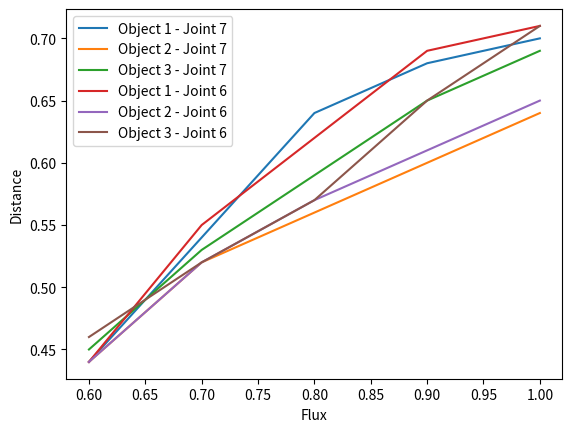
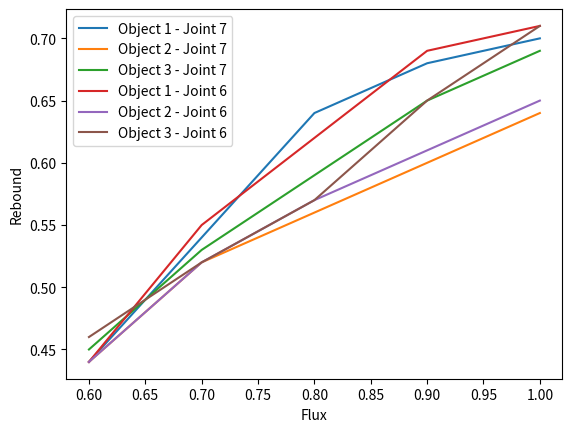

Reproduce these figures in Python, in order.
## Distance vs flux

import numpy as np
import matplotlib.pyplot as plt


flux = np.array([0.6, 0.7, 0.8, 0.9, 1.0])

obj1_7 = np.array([0.44, 0.54, 0.64, 0.68, 0.70])
obj2_7 = np.array([0.44, 0.52, 0.56, 0.60, 0.64])
obj3_7 = np.array([0.45, 0.53, 0.59, 0.65, 0.69])

obj1_6 = np.array([0.44, 0.55, 0.62, 0.69, 0.71])
obj2_6 = np.array([0.44, 0.52, 0.57, 0.61, 0.65])
obj3_6 = np.array([0.46, 0.52, 0.57, 0.65, 0.71])

plt.plot(flux, obj1_7, label='Object 1 - Joint 7')
plt.plot(flux, obj2_7, label='Object 2 - Joint 7')
plt.plot(flux, obj3_7, label='Object 3 - Joint 7')

plt.plot(flux, obj1_6, label='Object 1 - Joint 6')
plt.plot(flux, obj2_6, label='Object 2 - Joint 6')
plt.plot(flux, obj3_6, label='Object 3 - Joint 6')
plt.xlabel('Flux')
plt.ylabel('Distance')
plt.legend()
plt.show()

## rebound vs flux

r1_7 = np.array([0.44, 0.54, 0.64, 0.68, 0.70])
r2_7 = np.array([0.44, 0.52, 0.56, 0.60, 0.64])
r3_7 = np.array([0.45, 0.53, 0.59, 0.65, 0.69])

r1_6 = np.array([0.44, 0.55, 0.62, 0.69, 0.71])
r2_6 = np.array([0.44, 0.52, 0.57, 0.61, 0.65])
r3_6 = np.array([0.46, 0.52, 0.57, 0.65, 0.71])

plt.plot(flux, r1_7, label='Object 1 - Joint 7')
plt.plot(flux, r2_7, label='Object 2 - Joint 7')
plt.plot(flux, r3_7, label='Object 3 - Joint 7')

plt.plot(flux, r1_6, label='Object 1 - Joint 6')
plt.plot(flux, r2_6, label='Object 2 - Joint 6')
plt.plot(flux, r3_6, label='Object 3 - Joint 6')
plt.xlabel('Flux')
plt.ylabel('Rebound')
plt.legend()
plt.show()
